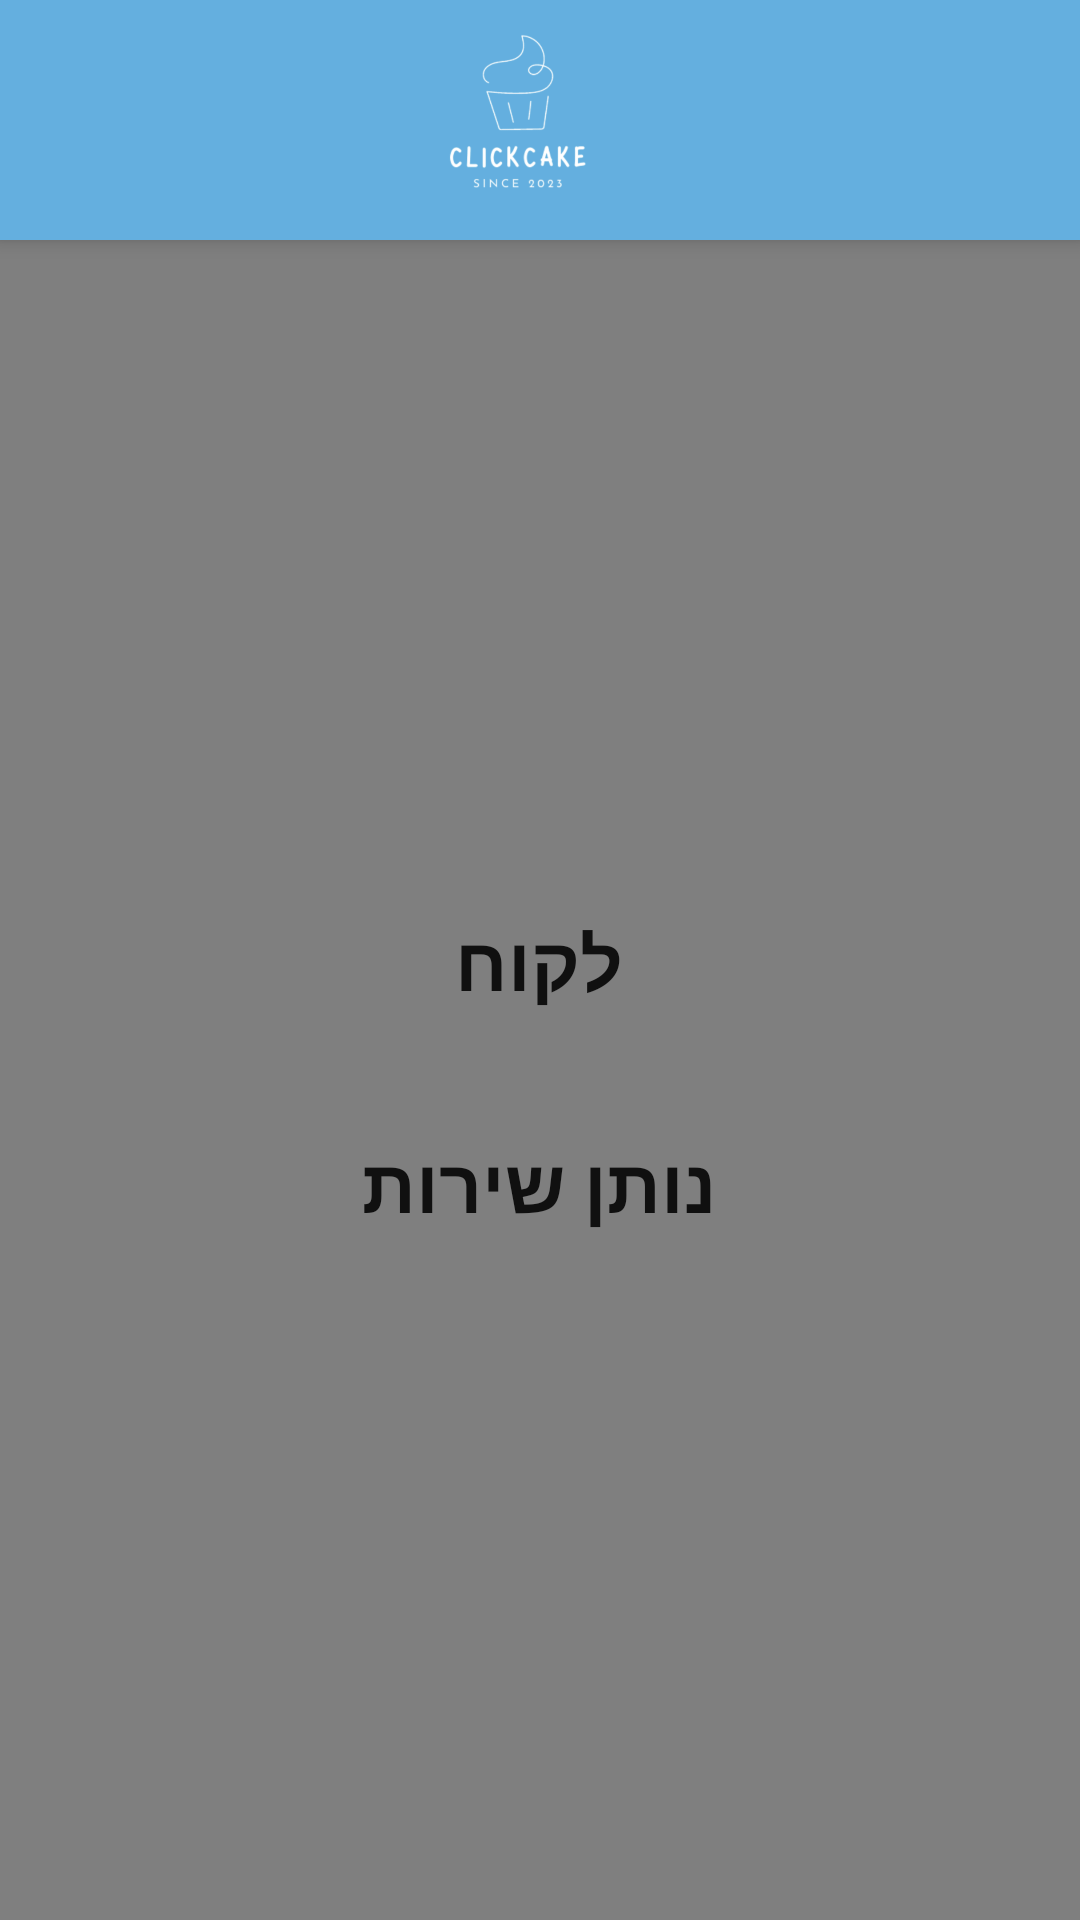

The Android layout XML behind this screen, and the referenced resources:
<!-- AndroidManifest.xml: application theme Theme.ClickCake -->
<!-- res/layout/activity_opening_activity.xml -->
<androidx.coordinatorlayout.widget.CoordinatorLayout xmlns:android="http://schemas.android.com/apk/res/android"
    xmlns:app="http://schemas.android.com/apk/res-auto"
    xmlns:tools="http://schemas.android.com/tools"
    android:layout_width="match_parent"
    android:layout_height="match_parent"
    android:layoutDirection="rtl"
    tools:context=".OpeningActivity">

    <com.google.android.material.appbar.AppBarLayout
        android:layout_width="match_parent"
        android:layout_height="wrap_content">

        <include
            android:id="@+id/toolbar"
            layout="@layout/toolbar" />
    </com.google.android.material.appbar.AppBarLayout>

    <androidx.constraintlayout.widget.ConstraintLayout
        android:id="@+id/relativeLayout"
        android:layout_width="match_parent"
        android:layout_height="match_parent"
        app:layout_behavior="@string/appbar_scrolling_view_behavior">


        <Button
            android:id="@+id/button2"
            android:layout_width="wrap_content"
            android:layout_height="wrap_content"
            android:text="נותן שירות"
            android:textDirection="rtl"
            android:textSize="25sp"
            android:textStyle="bold"
            android:paddingRight="15dp"
            android:paddingLeft="15dp"
            android:background="@drawable/shape"
            app:layout_constraintBottom_toBottomOf="parent"
            app:layout_constraintEnd_toEndOf="parent"
            app:layout_constraintHorizontal_bias="0.501"
            app:layout_constraintLeft_toLeftOf="parent"
            app:layout_constraintRight_toRightOf="parent"
            app:layout_constraintStart_toStartOf="parent"
            app:layout_constraintTop_toTopOf="parent"
            app:layout_constraintVertical_bias="0.568" />

        <Button
            android:id="@+id/button1"
            android:layout_width="wrap_content"
            android:layout_height="wrap_content"
            android:text="לקוח"
            android:textDirection="rtl"
            android:textSize="25dp"
            android:textStyle="bold"
            android:paddingRight="15dp"
            android:paddingLeft="15dp"
            android:background="@drawable/shape"
            app:layout_constraintBottom_toBottomOf="@+id/button2"
            app:layout_constraintEnd_toEndOf="parent"
            app:layout_constraintHorizontal_bias="0.501"
            app:layout_constraintLeft_toLeftOf="parent"
            app:layout_constraintRight_toRightOf="parent"
            app:layout_constraintStart_toStartOf="parent"
            app:layout_constraintTop_toTopOf="parent"
            app:layout_constraintVertical_bias="0.745" />

        <VideoView
            android:id="@+id/video_view"
            android:layout_width="match_parent"
            android:layout_height="match_parent"
            app:layout_constraintEnd_toEndOf="parent"
            app:layout_constraintHorizontal_bias="0.5"
            app:layout_constraintStart_toStartOf="parent"
            app:layout_constraintTop_toTopOf="parent" />


    </androidx.constraintlayout.widget.ConstraintLayout>


</androidx.coordinatorlayout.widget.CoordinatorLayout>
<!-- res/layout/toolbar.xml (included above) -->
<?xml version="1.0" encoding="utf-8"?>
<androidx.appcompat.widget.Toolbar xmlns:android="http://schemas.android.com/apk/res/android"
    android:layout_width="match_parent"
    android:layout_height="wrap_content"
    xmlns:app="http://schemas.android.com/apk/res-auto"
    android:background="@color/header_background"
    android:elevation="4dp"
    android:theme="@style/ThemeOverlay.AppCompat.Dark.ActionBar"
    app:popupTheme="@style/ThemeOverlay.AppCompat.Light" >


    <ImageView
        android:layout_width="match_parent"
        android:layout_height="80dp"
        android:src="@drawable/click_logo_white_fixed"
        />



</androidx.appcompat.widget.Toolbar>
<!-- resources referenced by this layout -->
<resources>
  <color name="header_background">#64AFDF</color>
  <!-- drawable click_logo_white_fixed: png bitmap (drawable, 45847 bytes) -->
  <style name="Theme.ClickCake" parent="Theme.AppCompat.Light.NoActionBar">
          
          <item name="colorPrimary">@color/purple_500</item>
          <item name="colorPrimaryDark">@color/purple_700</item>
          <item name="colorAccent">@color/teal_200</item>
          
      </style>
  <color name="purple_500">#FF6200EE</color>
  <color name="purple_700">#FF3700B3</color>
  <color name="teal_200">#FF03DAC5</color>
</resources>
